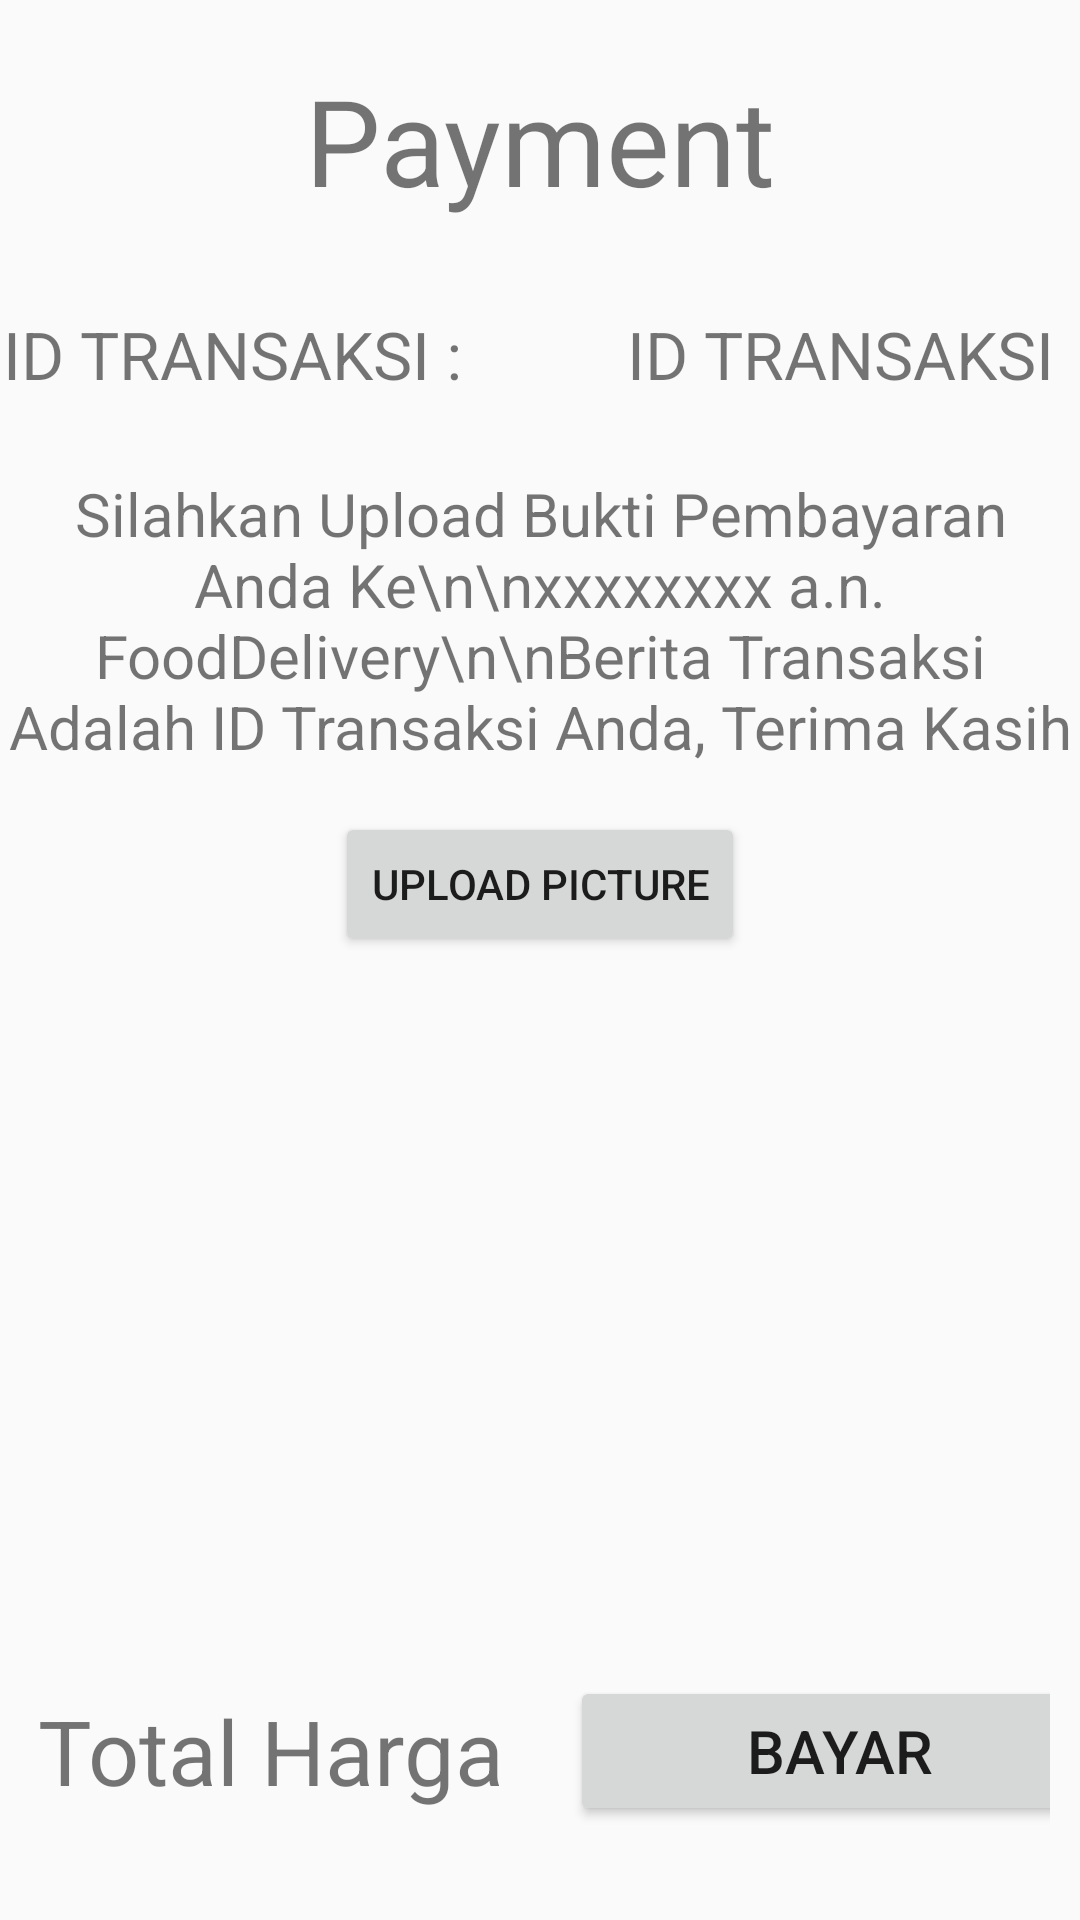

Here is an Android app screen rendered from its layout file. Give the layout XML and the strings, colors and styles it references.
<!-- AndroidManifest.xml: application theme AppTheme -->
<!-- res/layout/activity_payment.xml -->
<?xml version="1.0" encoding="utf-8"?>
<LinearLayout xmlns:android="http://schemas.android.com/apk/res/android"
    xmlns:app="http://schemas.android.com/apk/res-auto"
    xmlns:tools="http://schemas.android.com/tools"
    android:layout_width="match_parent"
    android:layout_height="match_parent"
    tools:context=".PaymentPage"
    android:orientation="vertical">

    <TextView
        android:layout_width="match_parent"
        android:layout_height="wrap_content"
        android:text="Payment"
        android:textSize="40sp"
        android:layout_marginVertical="20dp"
        android:gravity="center"/>

<LinearLayout
    android:layout_width="match_parent"
    android:layout_height="wrap_content"
    android:orientation="horizontal"
    android:gravity="center"
    android:layout_marginVertical="10dp">

    <TextView
        android:layout_width="200dp"
        android:layout_height="wrap_content"
        android:text="ID TRANSAKSI : "
        android:gravity="center"
        android:textSize="22sp"/>

    <TextView
        android:layout_width="200dp"
        android:layout_height="wrap_content"
        android:text="ID TRANSAKSI"
        android:gravity="center"
        android:textSize="22sp"
        android:id="@+id/noTrans"/>

</LinearLayout>

    <TextView
        android:layout_marginVertical="15dp"
        android:layout_width="match_parent"
        android:layout_height="wrap_content"
        android:text="Silahkan Upload Bukti Pembayaran Anda Ke\n\nxxxxxxxx a.n. FoodDelivery\n\nBerita Transaksi Adalah ID Transaksi Anda, Terima Kasih"
        android:textSize="20sp"
        android:gravity="center"/>

    <Button
        android:layout_width="wrap_content"
        android:layout_height="wrap_content"
        android:text="Upload Picture"
        android:id="@+id/btnUploadPayment"
        android:layout_gravity="center"/>

    <ImageView
        android:layout_width="200dp"
        android:layout_height="200dp"
        android:layout_gravity="center"
        android:id="@+id/imgPayment"
        android:layout_marginVertical="15dp"/>

    <LinearLayout
        android:layout_width="match_parent"
        android:layout_height="wrap_content"
        android:orientation="horizontal"
        android:gravity="center"
        android:padding="10dp">

        <TextView
            android:layout_width="200dp"
            android:layout_height="50dp"
            android:text="Total Harga"
            android:textSize="30sp"
            android:gravity="center"
            android:id="@+id/hargapayment"/>

        <Button
            android:layout_width="180dp"
            android:layout_height="50dp"
            android:text="Bayar"
            android:textSize="20sp"
            android:id="@+id/btnPayment"/>

    </LinearLayout>

</LinearLayout>
<!-- resources referenced by this layout -->
<resources>
  <style name="AppTheme" parent="Theme.AppCompat.Light.DarkActionBar">
          <item name="windowNoTitle">true</item>
      </style>
</resources>
